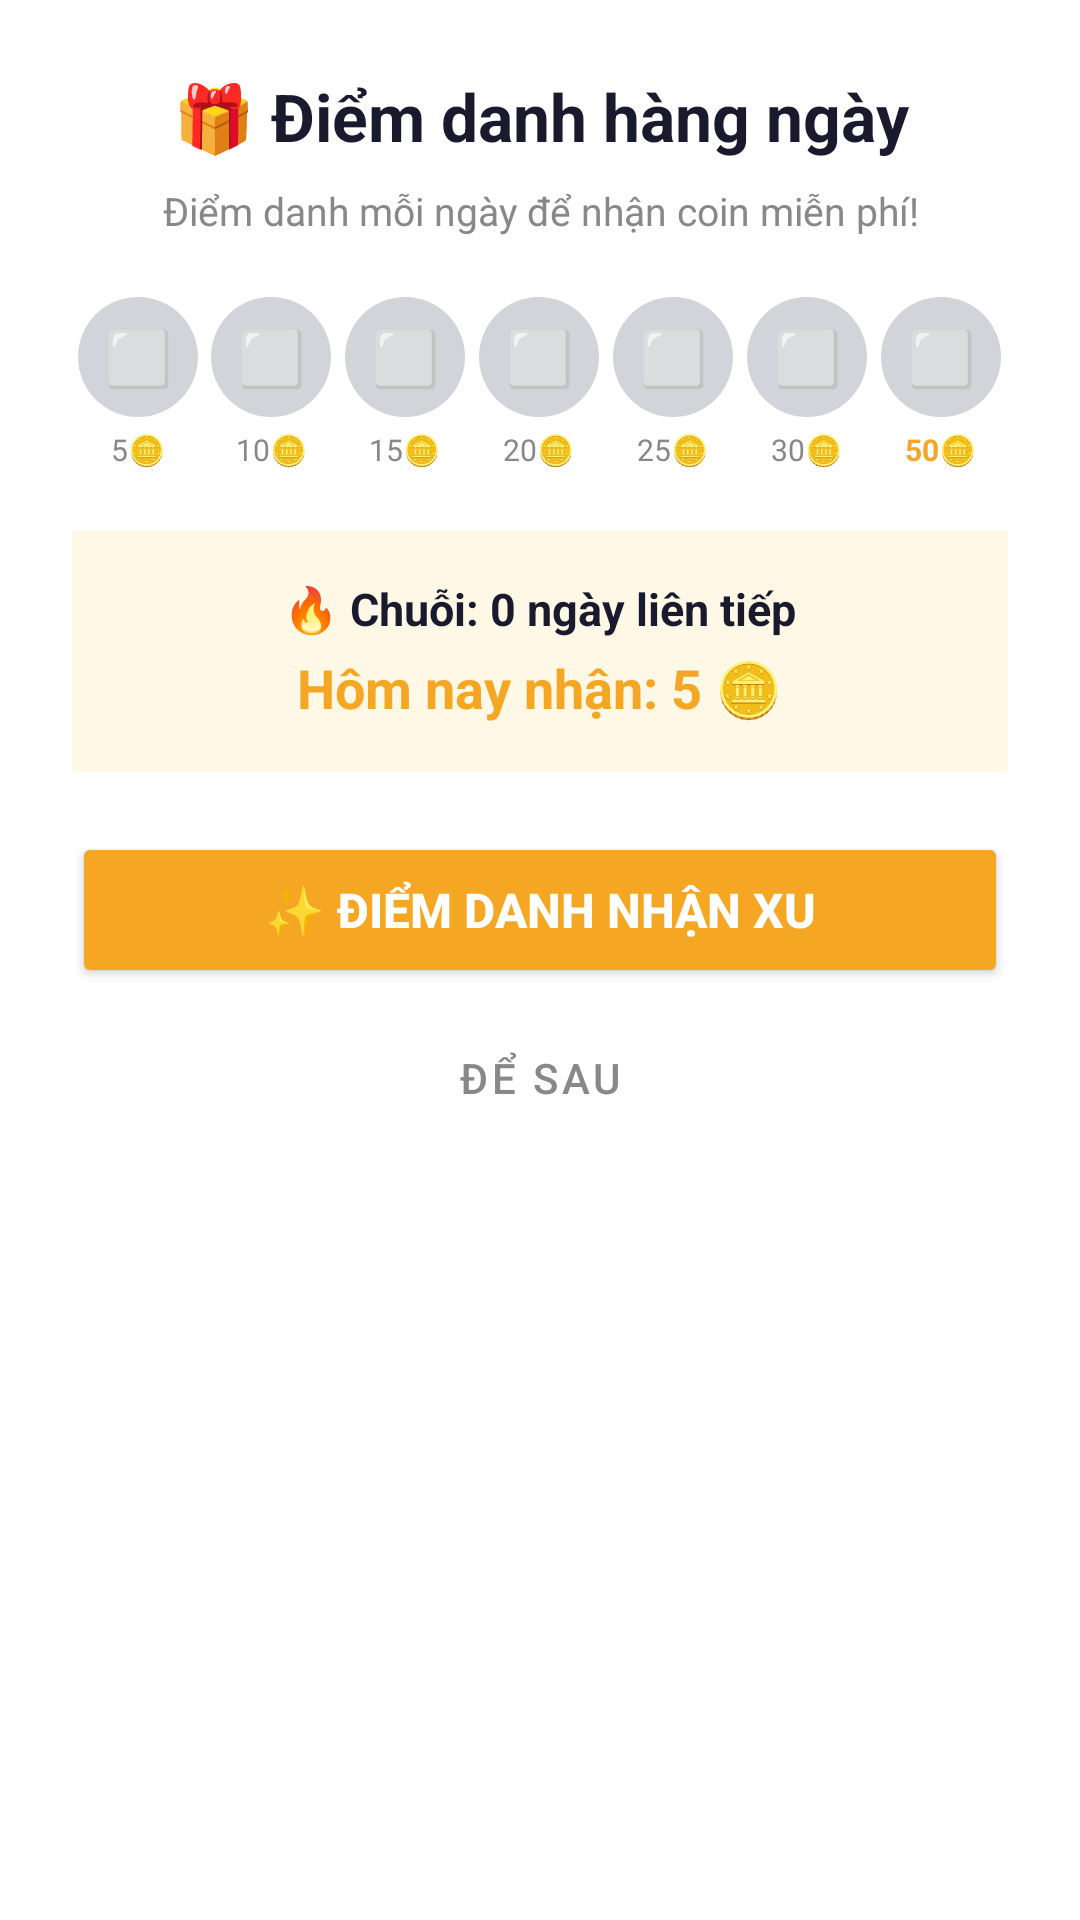

Reconstruct the res/layout file that produces this screen, plus the resources it refers to.
<!-- AndroidManifest.xml: application theme Theme.MangaApp -->
<!-- res/layout/dialog_daily_checkin.xml -->
<?xml version="1.0" encoding="utf-8"?>
<LinearLayout xmlns:android="http://schemas.android.com/apk/res/android"
    xmlns:app="http://schemas.android.com/apk/res-auto"
    android:layout_width="match_parent"
    android:layout_height="wrap_content"
    android:orientation="vertical"
    android:background="@android:color/white"
    android:padding="24dp">

    
    <TextView
        android:layout_width="match_parent"
        android:layout_height="wrap_content"
        android:text="🎁 Điểm danh hàng ngày"
        android:textSize="22sp"
        android:textStyle="bold"
        android:textColor="#1A1A2E"
        android:gravity="center"
        android:layout_marginBottom="8dp" />

    <TextView
        android:id="@+id/tv_checkin_subtitle"
        android:layout_width="match_parent"
        android:layout_height="wrap_content"
        android:text="Điểm danh mỗi ngày để nhận coin miễn phí!"
        android:textSize="13sp"
        android:textColor="#888888"
        android:gravity="center"
        android:layout_marginBottom="20dp" />

    
    <LinearLayout
        android:layout_width="match_parent"
        android:layout_height="wrap_content"
        android:orientation="horizontal"
        android:gravity="center"
        android:layout_marginBottom="20dp">

        
        <LinearLayout
            android:layout_width="0dp"
            android:layout_height="wrap_content"
            android:layout_weight="1"
            android:orientation="vertical"
            android:gravity="center">
            <TextView
                android:id="@+id/tv_day1_icon"
                android:layout_width="40dp"
                android:layout_height="40dp"
                android:gravity="center"
                android:textSize="18sp"
                android:text="⬜"
                android:background="@drawable/bg_dot_inactive" />
            <TextView
                android:layout_width="wrap_content"
                android:layout_height="wrap_content"
                android:text="5🪙"
                android:textSize="10sp"
                android:textColor="#888"
                android:layout_marginTop="4dp" />
        </LinearLayout>

        
        <LinearLayout
            android:layout_width="0dp"
            android:layout_height="wrap_content"
            android:layout_weight="1"
            android:orientation="vertical"
            android:gravity="center">
            <TextView
                android:id="@+id/tv_day2_icon"
                android:layout_width="40dp"
                android:layout_height="40dp"
                android:gravity="center"
                android:textSize="18sp"
                android:text="⬜"
                android:background="@drawable/bg_dot_inactive" />
            <TextView
                android:layout_width="wrap_content"
                android:layout_height="wrap_content"
                android:text="10🪙"
                android:textSize="10sp"
                android:textColor="#888"
                android:layout_marginTop="4dp" />
        </LinearLayout>

        
        <LinearLayout
            android:layout_width="0dp"
            android:layout_height="wrap_content"
            android:layout_weight="1"
            android:orientation="vertical"
            android:gravity="center">
            <TextView
                android:id="@+id/tv_day3_icon"
                android:layout_width="40dp"
                android:layout_height="40dp"
                android:gravity="center"
                android:textSize="18sp"
                android:text="⬜"
                android:background="@drawable/bg_dot_inactive" />
            <TextView
                android:layout_width="wrap_content"
                android:layout_height="wrap_content"
                android:text="15🪙"
                android:textSize="10sp"
                android:textColor="#888"
                android:layout_marginTop="4dp" />
        </LinearLayout>

        
        <LinearLayout
            android:layout_width="0dp"
            android:layout_height="wrap_content"
            android:layout_weight="1"
            android:orientation="vertical"
            android:gravity="center">
            <TextView
                android:id="@+id/tv_day4_icon"
                android:layout_width="40dp"
                android:layout_height="40dp"
                android:gravity="center"
                android:textSize="18sp"
                android:text="⬜"
                android:background="@drawable/bg_dot_inactive" />
            <TextView
                android:layout_width="wrap_content"
                android:layout_height="wrap_content"
                android:text="20🪙"
                android:textSize="10sp"
                android:textColor="#888"
                android:layout_marginTop="4dp" />
        </LinearLayout>

        
        <LinearLayout
            android:layout_width="0dp"
            android:layout_height="wrap_content"
            android:layout_weight="1"
            android:orientation="vertical"
            android:gravity="center">
            <TextView
                android:id="@+id/tv_day5_icon"
                android:layout_width="40dp"
                android:layout_height="40dp"
                android:gravity="center"
                android:textSize="18sp"
                android:text="⬜"
                android:background="@drawable/bg_dot_inactive" />
            <TextView
                android:layout_width="wrap_content"
                android:layout_height="wrap_content"
                android:text="25🪙"
                android:textSize="10sp"
                android:textColor="#888"
                android:layout_marginTop="4dp" />
        </LinearLayout>

        
        <LinearLayout
            android:layout_width="0dp"
            android:layout_height="wrap_content"
            android:layout_weight="1"
            android:orientation="vertical"
            android:gravity="center">
            <TextView
                android:id="@+id/tv_day6_icon"
                android:layout_width="40dp"
                android:layout_height="40dp"
                android:gravity="center"
                android:textSize="18sp"
                android:text="⬜"
                android:background="@drawable/bg_dot_inactive" />
            <TextView
                android:layout_width="wrap_content"
                android:layout_height="wrap_content"
                android:text="30🪙"
                android:textSize="10sp"
                android:textColor="#888"
                android:layout_marginTop="4dp" />
        </LinearLayout>

        
        <LinearLayout
            android:layout_width="0dp"
            android:layout_height="wrap_content"
            android:layout_weight="1"
            android:orientation="vertical"
            android:gravity="center">
            <TextView
                android:id="@+id/tv_day7_icon"
                android:layout_width="40dp"
                android:layout_height="40dp"
                android:gravity="center"
                android:textSize="18sp"
                android:text="⬜"
                android:background="@drawable/bg_dot_inactive" />
            <TextView
                android:layout_width="wrap_content"
                android:layout_height="wrap_content"
                android:text="50🪙"
                android:textSize="10sp"
                android:textColor="#F5A623"
                android:textStyle="bold"
                android:layout_marginTop="4dp" />
        </LinearLayout>

    </LinearLayout>

    
    <LinearLayout
        android:layout_width="match_parent"
        android:layout_height="wrap_content"
        android:orientation="vertical"
        android:gravity="center"
        android:background="#FFF8E7"
        android:padding="16dp"
        android:layout_marginBottom="20dp">

        <TextView
            android:id="@+id/tv_checkin_streak"
            android:layout_width="wrap_content"
            android:layout_height="wrap_content"
            android:text="🔥 Chuỗi: 0 ngày liên tiếp"
            android:textSize="15sp"
            android:textStyle="bold"
            android:textColor="#1A1A2E"
            android:layout_marginBottom="4dp" />

        <TextView
            android:id="@+id/tv_checkin_reward"
            android:layout_width="wrap_content"
            android:layout_height="wrap_content"
            android:text="Hôm nay nhận: 5 🪙"
            android:textSize="18sp"
            android:textStyle="bold"
            android:textColor="#F5A623" />
    </LinearLayout>

    
    <Button
        android:id="@+id/btn_checkin"
        android:layout_width="match_parent"
        android:layout_height="52dp"
        android:text="✨ Điểm danh nhận xu"
        android:textSize="16sp"
        android:textStyle="bold"
        android:textColor="@android:color/white"
        android:backgroundTint="#F5A623"
        android:layout_marginBottom="8dp" />

    <Button
        android:id="@+id/btn_checkin_close"
        android:layout_width="match_parent"
        android:layout_height="44dp"
        android:text="Để sau"
        android:textSize="14sp"
        android:textColor="#888888"
        android:backgroundTint="#F0F0F5"
        style="@style/Widget.MaterialComponents.Button.TextButton" />

    
    <TextView
        android:id="@+id/tv_checkin_done"
        android:layout_width="match_parent"
        android:layout_height="wrap_content"
        android:text="✅ Đã điểm danh hôm nay!"
        android:textSize="16sp"
        android:textStyle="bold"
        android:textColor="#4CAF50"
        android:gravity="center"
        android:visibility="gone"
        android:layout_marginTop="8dp" />

    
    <ProgressBar
        android:id="@+id/progress_checkin"
        android:layout_width="wrap_content"
        android:layout_height="wrap_content"
        android:layout_gravity="center"
        android:visibility="gone" />

</LinearLayout>
<!-- resources referenced by this layout -->
<resources>
  <!-- drawable bg_dot_inactive (drawable) -->
  <?xml version="1.0" encoding="utf-8"?>
  <shape xmlns:android="http://schemas.android.com/apk/res/android"
      android:shape="rectangle">
      <corners android:radius="100dp" />
      <solid android:color="#4D6B7280" />
  </shape>
  <style name="Theme.MangaApp" parent="Theme.MangaApp.Dark" />
  <style name="Theme.MangaApp.Dark" parent="Base.Theme.MangaApp">
          <item name="android:navigationBarColor">@color/dark_background</item>
          <item name="android:windowLightStatusBar">false</item>
          <item name="android:windowLightNavigationBar">false</item>
          <item name="bottomNavigationStyle">@style/BottomNavStyle.Dark</item>
      </style>
  <color name="dark_background">#0F0F14</color>
  <style name="BottomNavStyle.Dark" parent="Widget.MaterialComponents.BottomNavigationView">
          <item name="android:background">@drawable/bg_floating_dock</item>
          <item name="itemIconTint">@drawable/bottom_nav_selector</item>
          <item name="itemTextColor">@drawable/bottom_nav_selector</item>
          <item name="itemRippleColor">@color/dark_ripple</item>
          <item name="labelVisibilityMode">labeled</item>
          <item name="itemIconSize">24dp</item>
          <item name="itemActiveIndicatorStyle">@style/BottomNavIndicator</item>
      </style>
  <color name="primary">#7C3AED</color>
  <color name="primary_dark">#5B21B6</color>
  <color name="accent">#7C3AED</color>
  <color name="primary_light">#A78BFA</color>
  <color name="color_background">@color/light_background</color>
  <color name="color_surface">@color/light_surface</color>
  <color name="color_text_primary">@color/light_text_primary</color>
  <color name="color_text_secondary">@color/light_text_secondary</color>
  <color name="color_ripple">@color/light_ripple</color>
  <!-- drawable bg_floating_dock (drawable) -->
  <?xml version="1.0" encoding="utf-8"?>
  <shape xmlns:android="http://schemas.android.com/apk/res/android"
      android:shape="rectangle">
      <corners android:radius="36dp" />
      <solid android:color="@color/color_dock_glass" />
      <stroke android:width="1dp" android:color="@color/color_glass_border" />
  </shape>
  <!-- drawable bottom_nav_selector (drawable) -->
  <?xml version="1.0" encoding="utf-8"?>
  <selector xmlns:android="http://schemas.android.com/apk/res/android">
      <item android:color="@color/primary" android:state_checked="true" />
      <item android:color="@color/color_inactive_icon" />
  </selector>
  <color name="dark_ripple">#26A78BFA</color>
  <style name="BottomNavIndicator" parent="Widget.Material3.BottomNavigationView.ActiveIndicator">
          <item name="android:color">@color/violet_muted</item>
          <item name="shapeAppearance">@style/ShapeAppearance.BottomNavIndicator</item>
      </style>
  <color name="light_background">#F8F7FF</color>
  <color name="light_surface">#FFFFFF</color>
  <color name="light_text_primary">#1A1A2E</color>
  <color name="light_text_secondary">#6B7280</color>
  <color name="light_ripple">#1A7C3AED</color>
  <color name="white">#FFFFFF</color>
  <color name="dark_text_secondary">#A0A0B8</color>
  <style name="PillTabTextAppearance" parent="TextAppearance.Design.Tab">
          <item name="android:textSize">14sp</item>
          <item name="android:textStyle">bold</item>
          <item name="textAllCaps">false</item>
      </style>
  <color name="color_dock_glass">#E6FFFFFF</color>
  <color name="color_glass_border">@color/light_glass_border</color>
  <color name="color_inactive_icon">@color/light_inactive_icon</color>
  <color name="violet_muted">#267C3AED</color>
  <style name="ShapeAppearance.BottomNavIndicator" parent="">
          <item name="cornerFamily">rounded</item>
          <item name="cornerSize">50%</item>
      </style>
  <color name="light_glass_border">#22000000</color>
  <color name="light_inactive_icon">#9CA3AF</color>
</resources>
